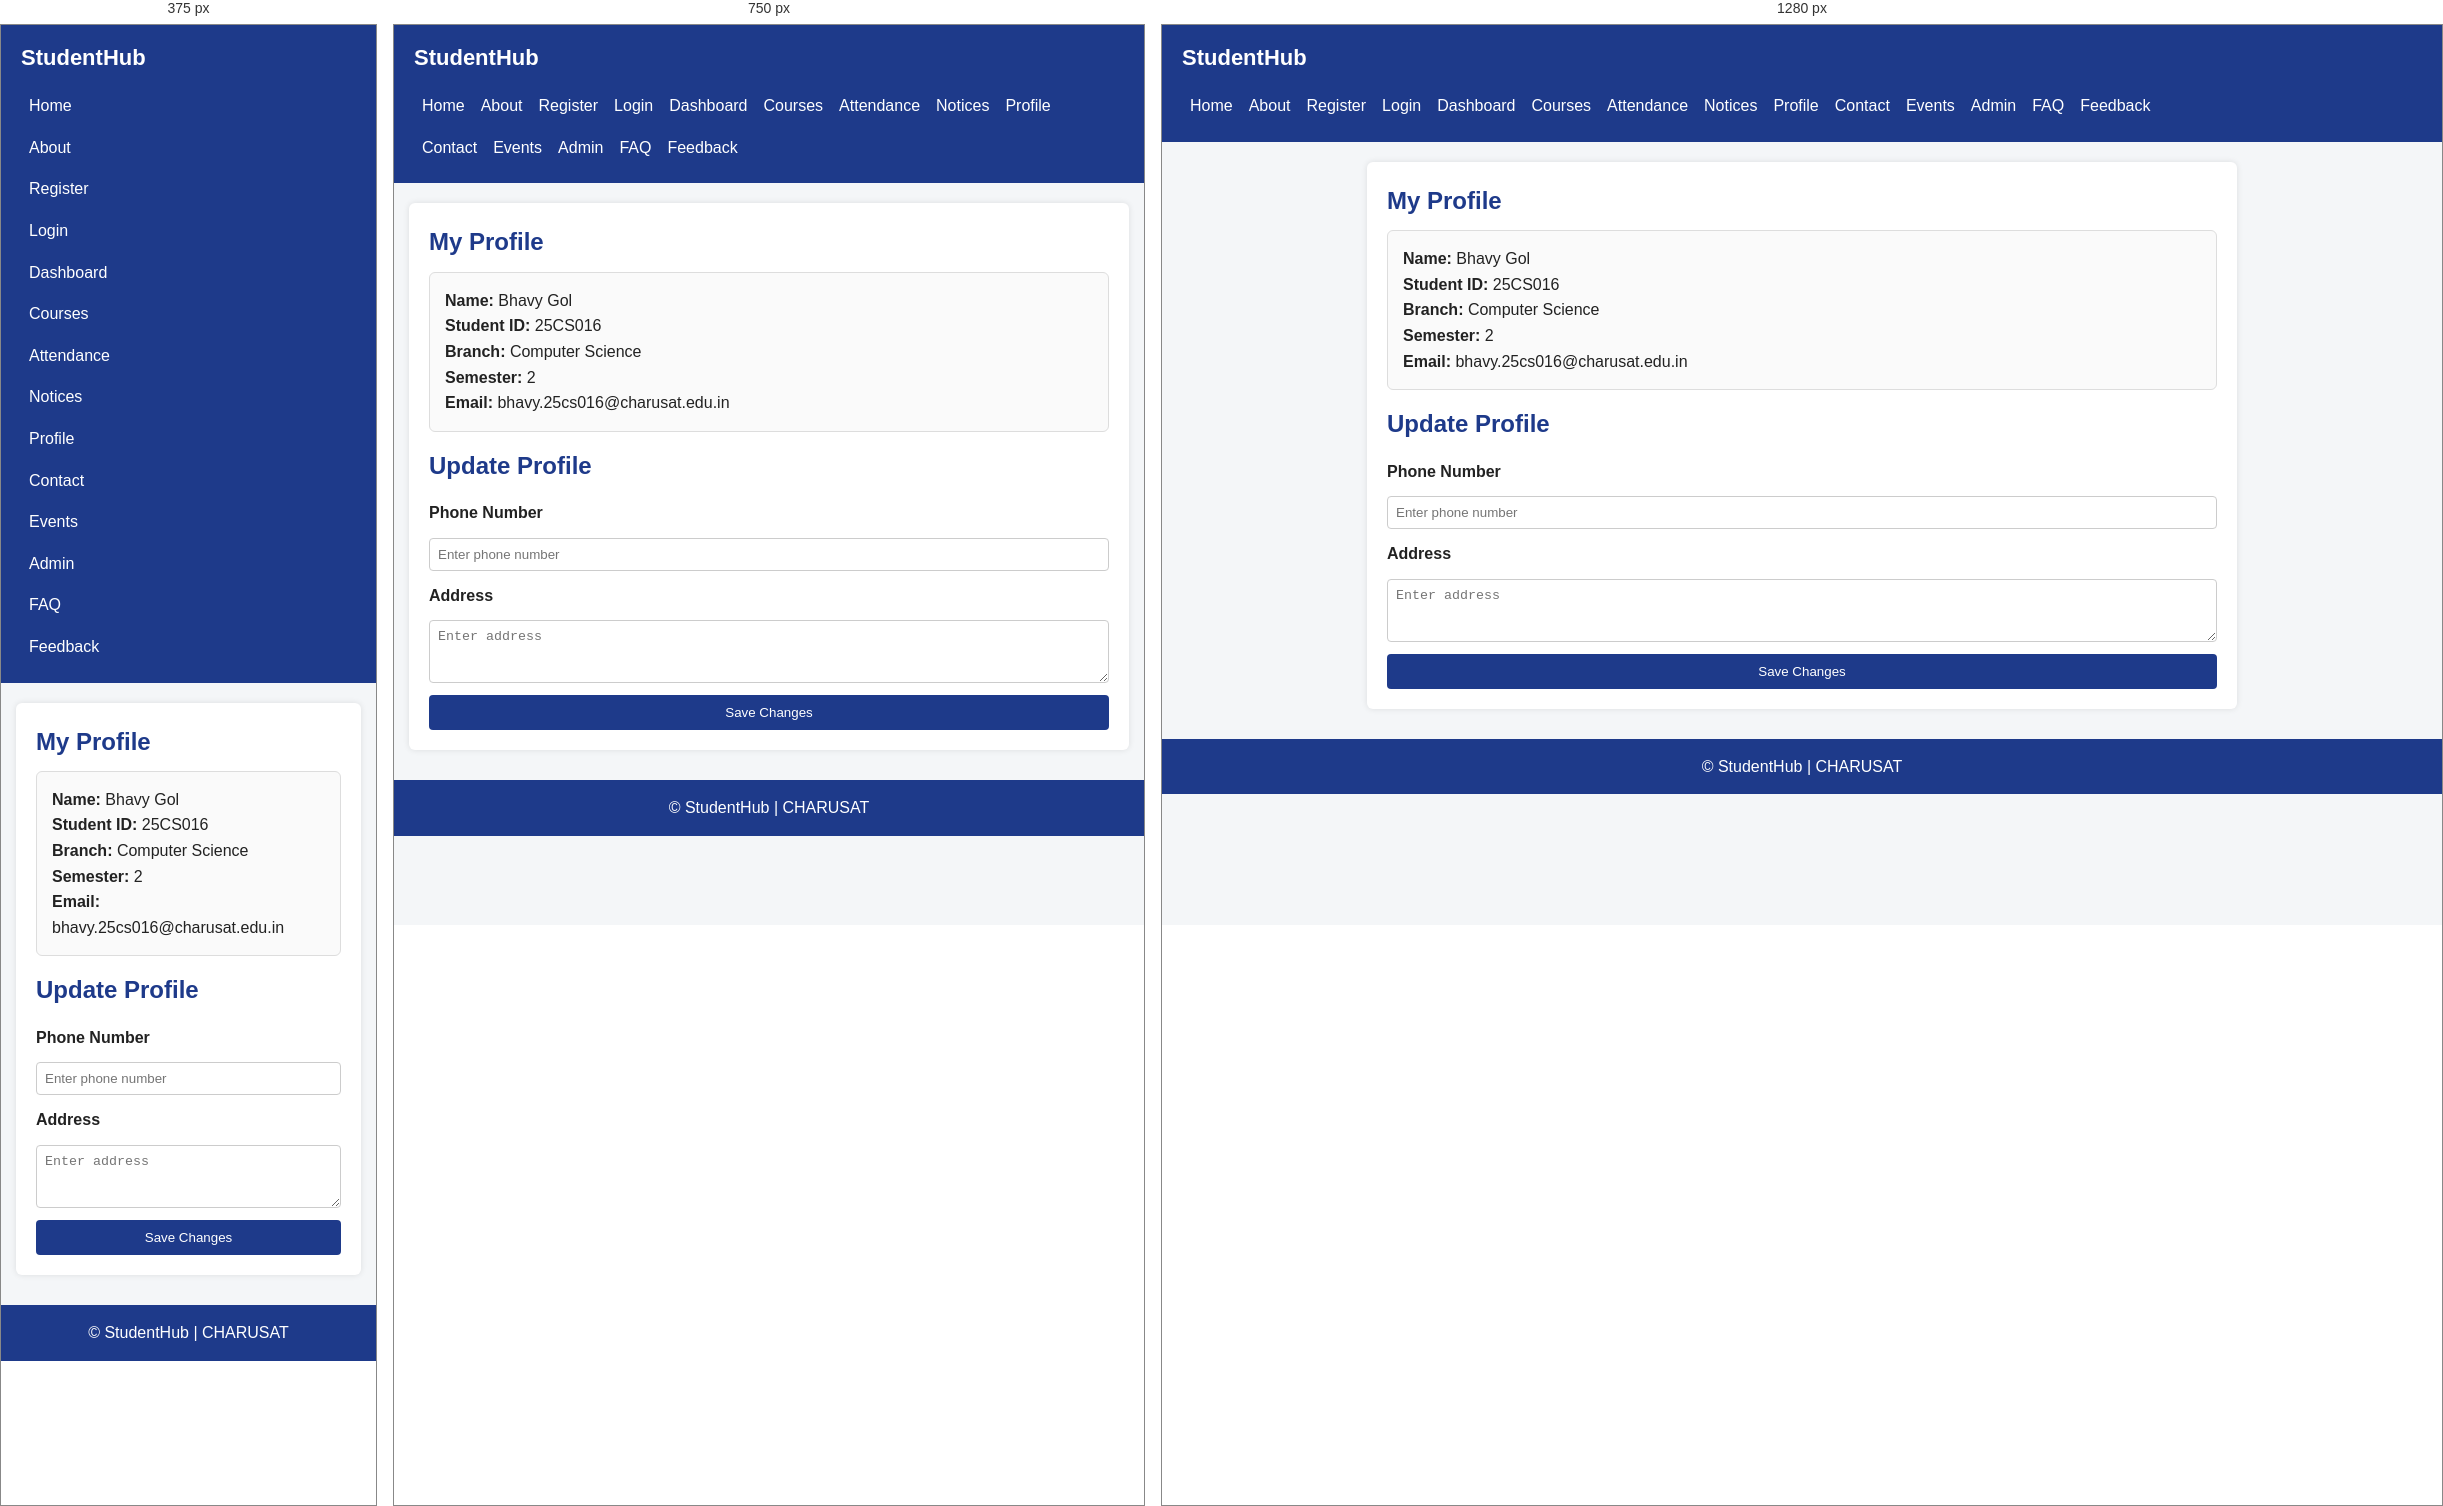
Rendered at 375 px, 750 px and 1280 px, left to right.

<!-- file: profile.html -->
<!DOCTYPE html>
<html lang="en">
<head>
  <meta charset="UTF-8">
  <meta name="viewport" content="width=device-width, initial-scale=1.0">
  <title>StudentHub - Profile</title>
  <link rel="stylesheet" href="css/style.css">
</head>
<body>


  <header>
    <div class="logo">StudentHub</div>
    <nav aria-label="Main navigation">
      <ul>
        <li><a href="index.html">Home</a></li>
        <li><a href="about.html">About</a></li>
        <li><a href="register.html">Register</a></li>
        <li><a href="login.html">Login</a></li>
        <li><a href="dashboard.html">Dashboard</a></li>
        <li><a href="courses.html">Courses</a></li>
        <li><a href="attendance.html">Attendance</a></li>
        <li><a href="notices.html">Notices</a></li>
        <li><a href="profile.html" aria-current="page">Profile</a></li>
        <li><a href="contact.html">Contact</a></li>
        <li><a href="events.html">Events</a></li>
        <li><a href="admin.html">Admin</a></li>
        <li><a href="faq.html">FAQ</a></li>
        <li><a href="feedback.html">Feedback</a></li>
      </ul>
    </nav>
  </header>

  <main id="main-content">
    <section aria-labelledby="profile-title">
      <h1 id="profile-title">My Profile</h1>

      <article class="card">
        <p><strong>Name:</strong> Bhavy Gol</p>
        <p><strong>Student ID:</strong> 25CS016</p>
        <p><strong>Branch:</strong> Computer Science</p>
        <p><strong>Semester:</strong> 2</p>
        <p><strong>Email:</strong> bhavy.25cs016@charusat.edu.in</p>
      </article>

      <h2>Update Profile</h2>
      <form action="profile.html" method="get">
        <label for="phone">Phone Number</label>
        <input type="tel" id="phone" name="phone" placeholder="Enter phone number">

        <label for="address">Address</label>
        <textarea id="address" name="address" rows="3" placeholder="Enter address"></textarea>

        <button type="submit">Save Changes</button>
      </form>
    </section>
  </main>

  <footer>
    <p>&copy; <span data-year></span> StudentHub | CHARUSAT</p>
  </footer>

    
</body>
</html>

/* @media block from css/style.css */
@media (min-width: 600px) {
  .nav-toggle {
    display: none;
  }

  nav ul {
    flex-direction: row;
    flex-wrap: wrap;
  }
}

/* @media block from css/style.css */
@media (min-width: 600px) {
  .card-grid {
    grid-template-columns: repeat(2, 1fr);
  }
}

/* @media block from css/style.css */
@media (min-width: 900px) {
  .card-grid {
    grid-template-columns: repeat(4, 1fr);
  }
}

/* @media block from css/style.css */
@media (min-width: 600px) {
  .role-grid {
    grid-template-columns: repeat(2, 1fr);
  }
}

/* @media block from css/style.css */
@media (min-width: 900px) {
  .role-grid {
    grid-template-columns: repeat(3, 1fr);
  }
}

/* @media block from css/style.css */
@media (min-width: 600px) {
  .events-grid {
    grid-template-columns: repeat(2, 1fr);
  }
}

/* @media block from css/style.css */
@media (min-width: 600px) {
  .events-grid {
    grid-template-columns: repeat(2, 1fr);
  }
}

/* @media block from css/style.css */
@media (min-width: 900px) {
  .events-grid {
    grid-template-columns: repeat(3, 1fr);
  }
}